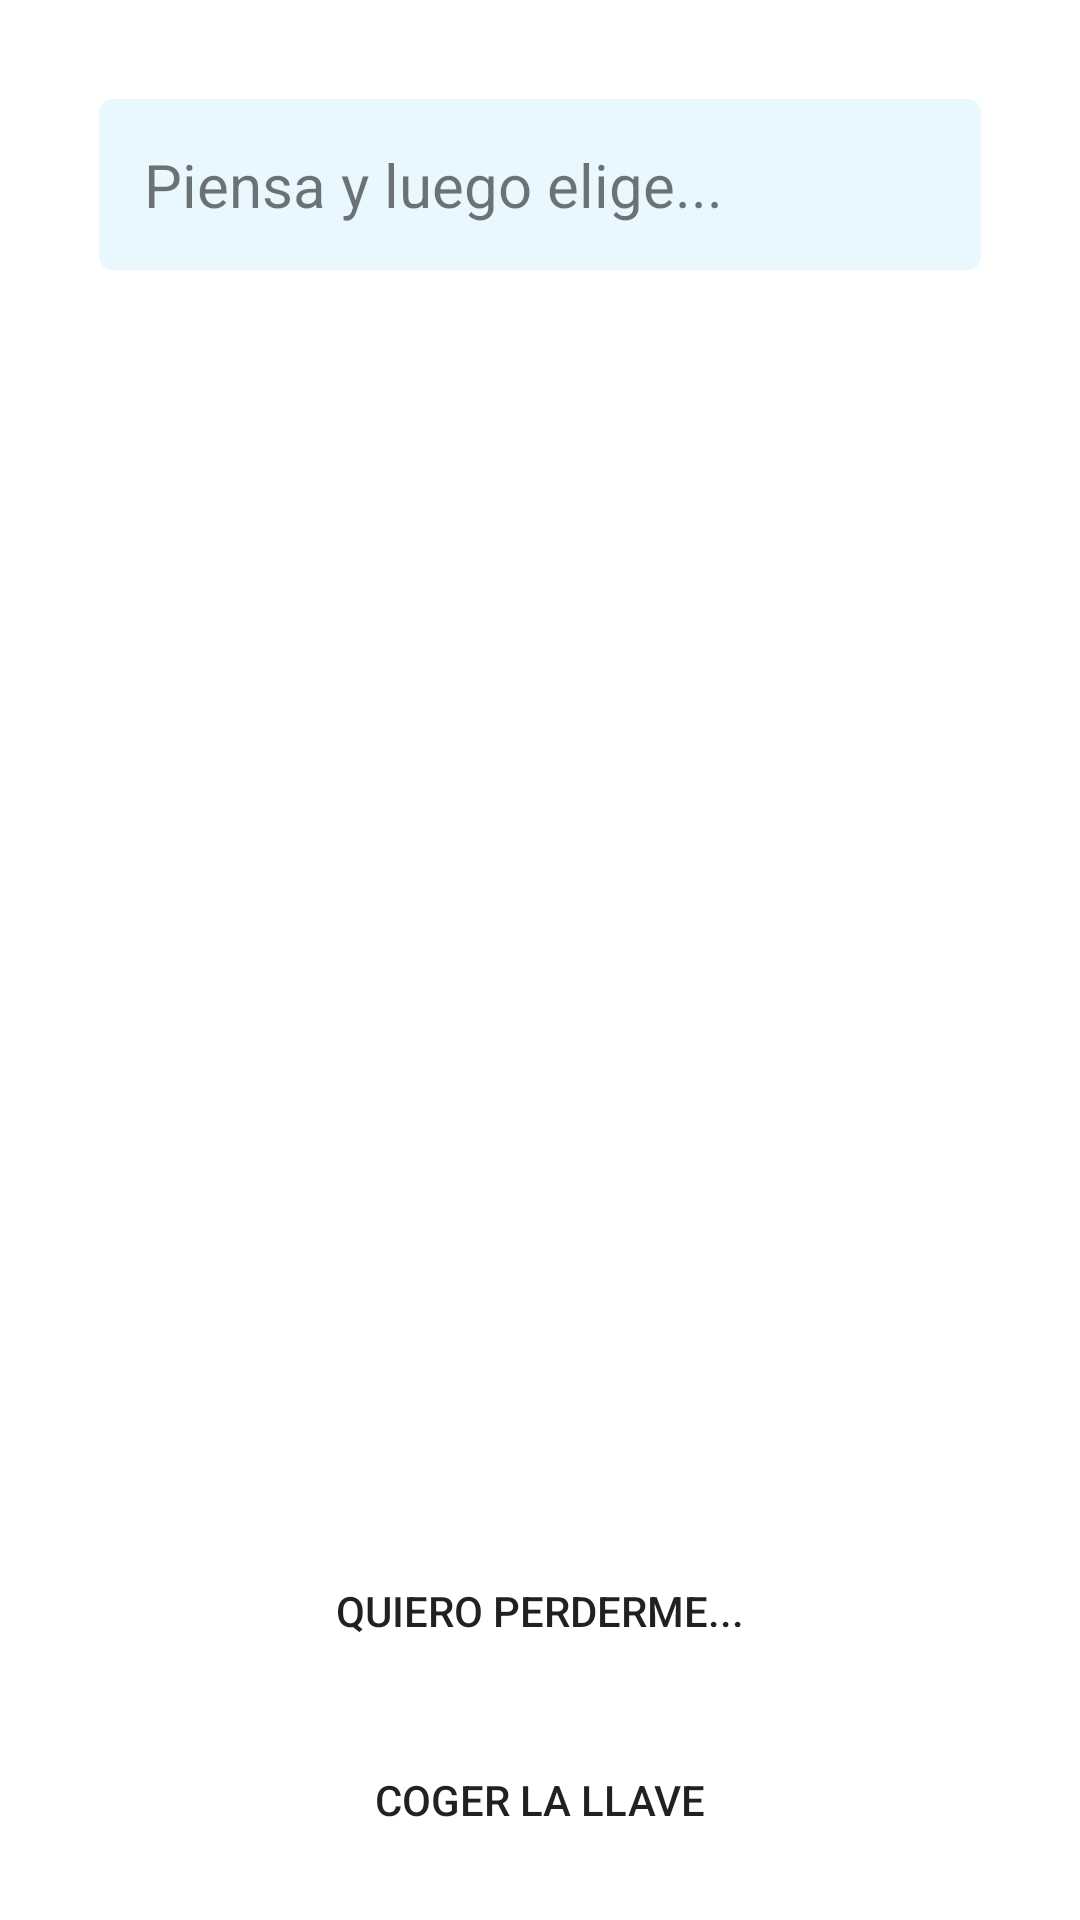

The Android layout XML behind this screen, and the referenced resources:
<!-- AndroidManifest.xml: application theme Theme.EBDIP_AlexGheorghe -->
<!-- res/layout/activity_five_step.xml -->
<?xml version="1.0" encoding="utf-8"?>
<RelativeLayout xmlns:android="http://schemas.android.com/apk/res/android"
    xmlns:app="http://schemas.android.com/apk/res-auto"
    xmlns:tools="http://schemas.android.com/tools"
    android:layout_width="match_parent"
    android:padding="@dimen/marginExt"
    android:layout_height="match_parent"
    tools:context=".FiveStepActivity">

    <TextView
        android:id="@+id/titulo01"
        android:layout_width="match_parent"
        android:layout_height="wrap_content"
        android:text="@string/titulo05"
        app:layout_constraintBottom_toBottomOf="parent"
        app:layout_constraintEnd_toEndOf="parent"
        app:layout_constraintStart_toStartOf="parent"
        app:layout_constraintTop_toTopOf="parent"
        android:background="@drawable/rounded_corner"
        android:padding="@dimen/marginExt"
        android:layout_marginTop="@dimen/marginExt"
        android:layout_marginBottom="@dimen/marginExt"
        android:layout_marginStart="@dimen/marginExt"
        android:layout_marginEnd="@dimen/marginExt"
        android:textSize="@dimen/textSizeExt" />

    <Button
        android:id="@+id/btnVolverKey"
        android:layout_width="match_parent"
        android:layout_height="wrap_content"
        android:text="@string/btnCogerLlave"
        android:background="@drawable/btnrounded_corner"
        android:layout_alignParentBottom="true"
        android:layout_gravity="center_vertical" />

    <Button
        android:id="@+id/btnVolverSinKey"
        android:layout_width="match_parent"
        android:layout_height="wrap_content"
        android:layout_marginBottom="@dimen/btnMargin"
        android:text="@string/btnPerderse"
        android:background="@drawable/btnrounded_corner"
        android:layout_above="@+id/btnVolverKey"
        android:layout_gravity="center_vertical" />

</RelativeLayout>
<!-- resources referenced by this layout -->
<resources>
  <dimen name="btnMargin">15dp</dimen>
  <dimen name="marginExt">16dp</dimen>
  <dimen name="textSizeExt">20sp</dimen>
  <!-- drawable rounded_corner (drawable) -->
  <?xml version="1.0" encoding="utf-8"?>
  <shape xmlns:android="http://schemas.android.com/apk/res/android" >
      <stroke
          android:width="1dp"
          android:color="@color/white" />
  
      <solid android:color="@color/grayMinimal" />
  
      <padding
          android:left="1dp"
          android:right="1dp"
          android:bottom="1dp"
          android:top="1dp" />
  
      <corners android:radius="5dp" />
  </shape>
  <string name="btnCogerLlave">Coger la llave</string>
  <string name="btnPerderse">Quiero perderme...</string>
  <string name="titulo05">Piensa y luego elige...</string>
  <style name="Theme.EBDIP_AlexGheorghe" parent="Theme.MaterialComponents.DayNight.NoActionBar">
          
          <item name="colorPrimary">@color/purple_500</item>
          <item name="colorPrimaryVariant">@color/purple_700</item>
          <item name="colorOnPrimary">@color/white</item>
          
          <item name="colorSecondary">@color/teal_200</item>
          <item name="colorSecondaryVariant">@color/teal_700</item>
          <item name="colorOnSecondary">@color/black</item>
          
          <item name="android:statusBarColor">?attr/colorPrimaryVariant</item>
          
      </style>
  <color name="white">#FFFFFFFF</color>
  <color name="grayMinimal">#1603A9F4</color>
  <color name="purple_500">#FF6200EE</color>
  <color name="purple_700">#FF3700B3</color>
  <color name="teal_200">#FF03DAC5</color>
  <color name="teal_700">#FF018786</color>
  <color name="black">#FF000000</color>
</resources>
